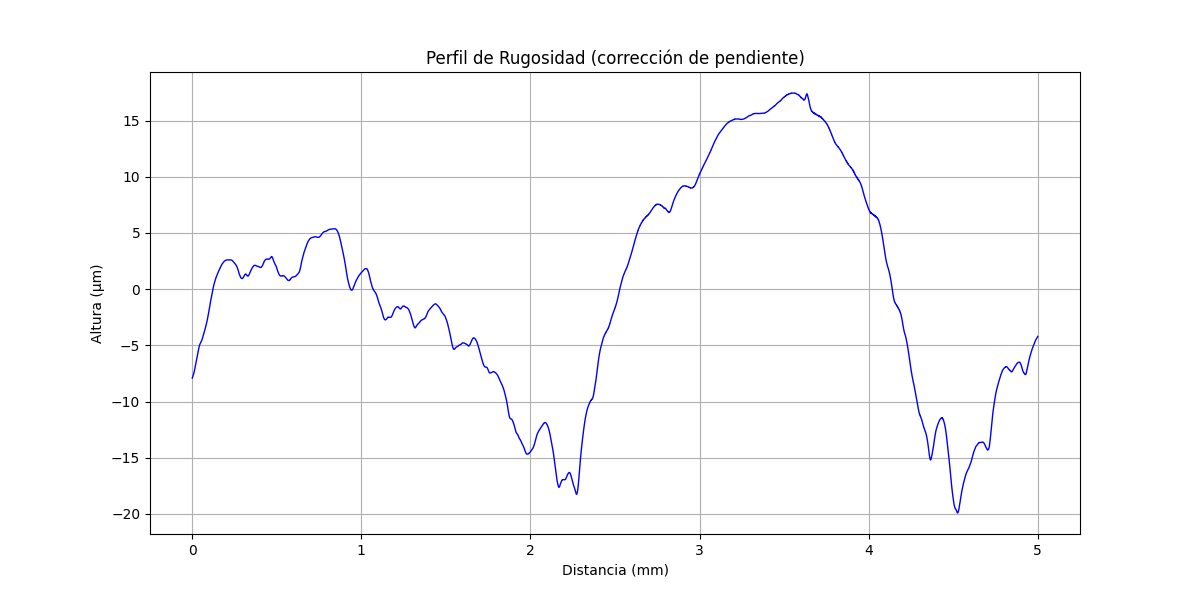

Data behind this chart, as committed beside it:
x (mm), altura (µm)
0.000000000, -7.911
0.0002035, -7.907
0.0004069, -7.887
0.0006104, -7.878
0.0008138, -7.87
0.001017, -7.858
0.001221, -7.846
0.001424, -7.842
0.001628, -7.838
0.001831, -7.818
0.002034, -7.813
0.002238, -7.805
0.002441, -7.793
0.002645, -7.781
0.002848, -7.777
0.003052, -7.761
0.003255, -7.757
0.003459, -7.749
0.003662, -7.744
0.003866, -7.728
0.004069, -7.72
0.004273, -7.716
0.004476, -7.7
0.004679, -7.696
0.004883, -7.688
0.005086, -7.676
0.00529, -7.663
0.005493, -7.659
0.005697, -7.651
0.0059, -7.639
0.006104, -7.635
0.006307, -7.627
0.00651, -7.611
0.006714, -7.602
0.006917, -7.598
0.007121, -7.578
0.007324, -7.574
0.007528, -7.566
0.007731, -7.55
0.007935, -7.542
0.008138, -7.538
0.008341, -7.529
0.008545, -7.509
0.008748, -7.505
0.008952, -7.493
0.009155, -7.477
0.009359, -7.469
0.009562, -7.461
0.009766, -7.44
0.009969, -7.436
0.01017, -7.424
0.01038, -7.416
0.01058, -7.4
0.01078, -7.388
0.01099, -7.38
0.01119, -7.36
0.01139, -7.351
0.0116, -7.339
0.0118, -7.319
0.012, -7.307
... 24,517 more rows
